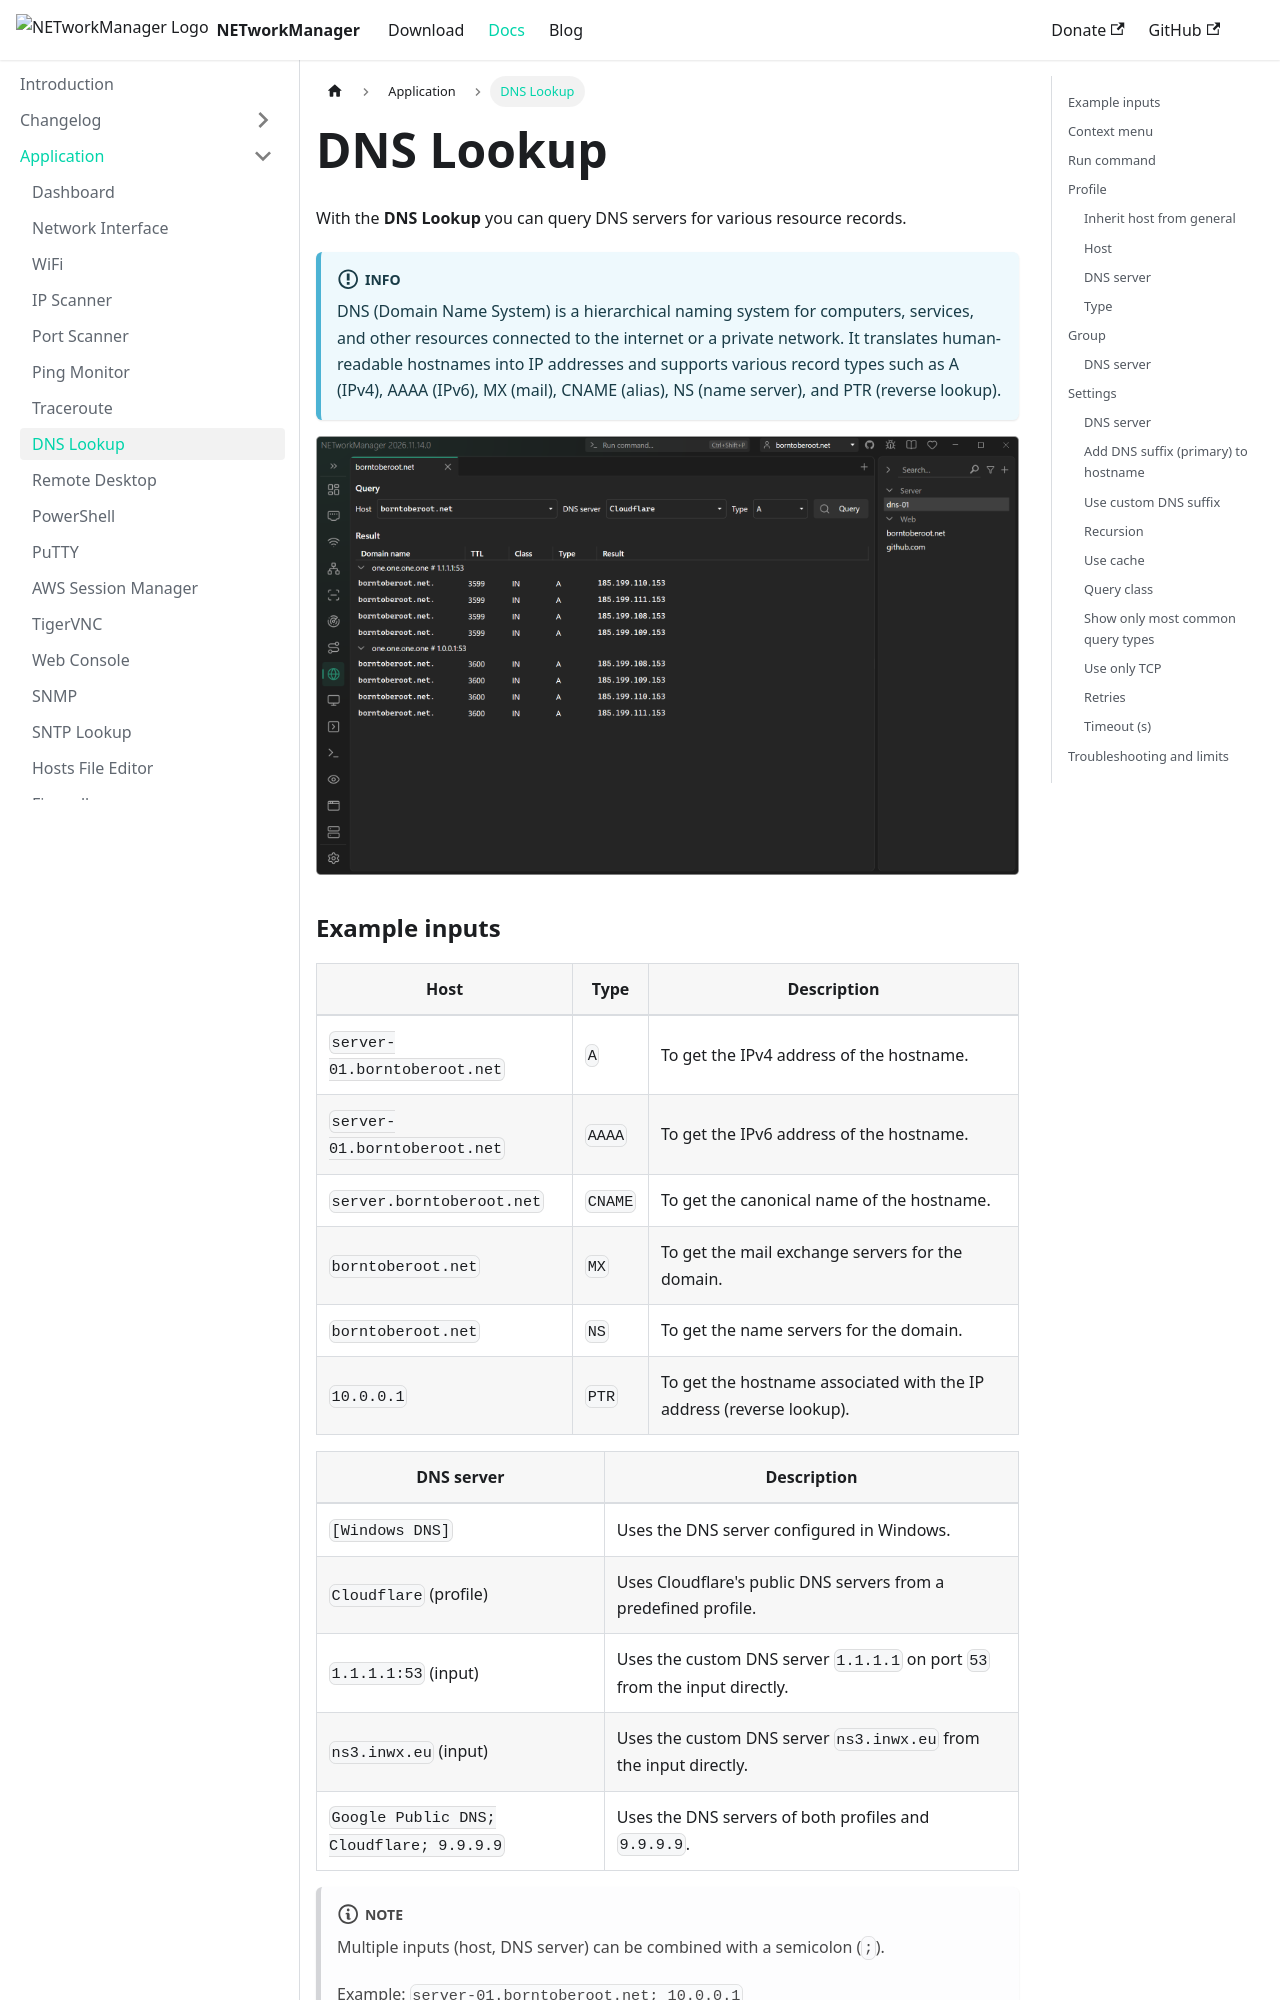

repository: BornToBeRoot/NETworkManager · page: docs/application/dns-lookup.html · generator: docusaurus

---
sidebar_position: 7
description: "Query DNS servers for A, AAAA, CNAME, MX, NS, PTR, and other record types. NETworkManager DNS Lookup supports custom and predefined DNS server profiles."
keywords:
  [
    NETworkManager,
    DNS lookup,
    DNS query,
    DNS records,
    name resolution,
    MX record,
    A record,
    DNS tool,
  ]
---

# DNS Lookup

With the **DNS Lookup** you can query DNS servers for various resource records.

:::info

DNS (Domain Name System) is a hierarchical naming system for computers, services, and other resources connected to the internet or a private network. It translates human-readable hostnames into IP addresses and supports various record types such as A (IPv4), AAAA (IPv6), MX (mail), CNAME (alias), NS (name server), and PTR (reverse lookup).

:::

![DNS Lookup](../img/dns-lookup.png)
